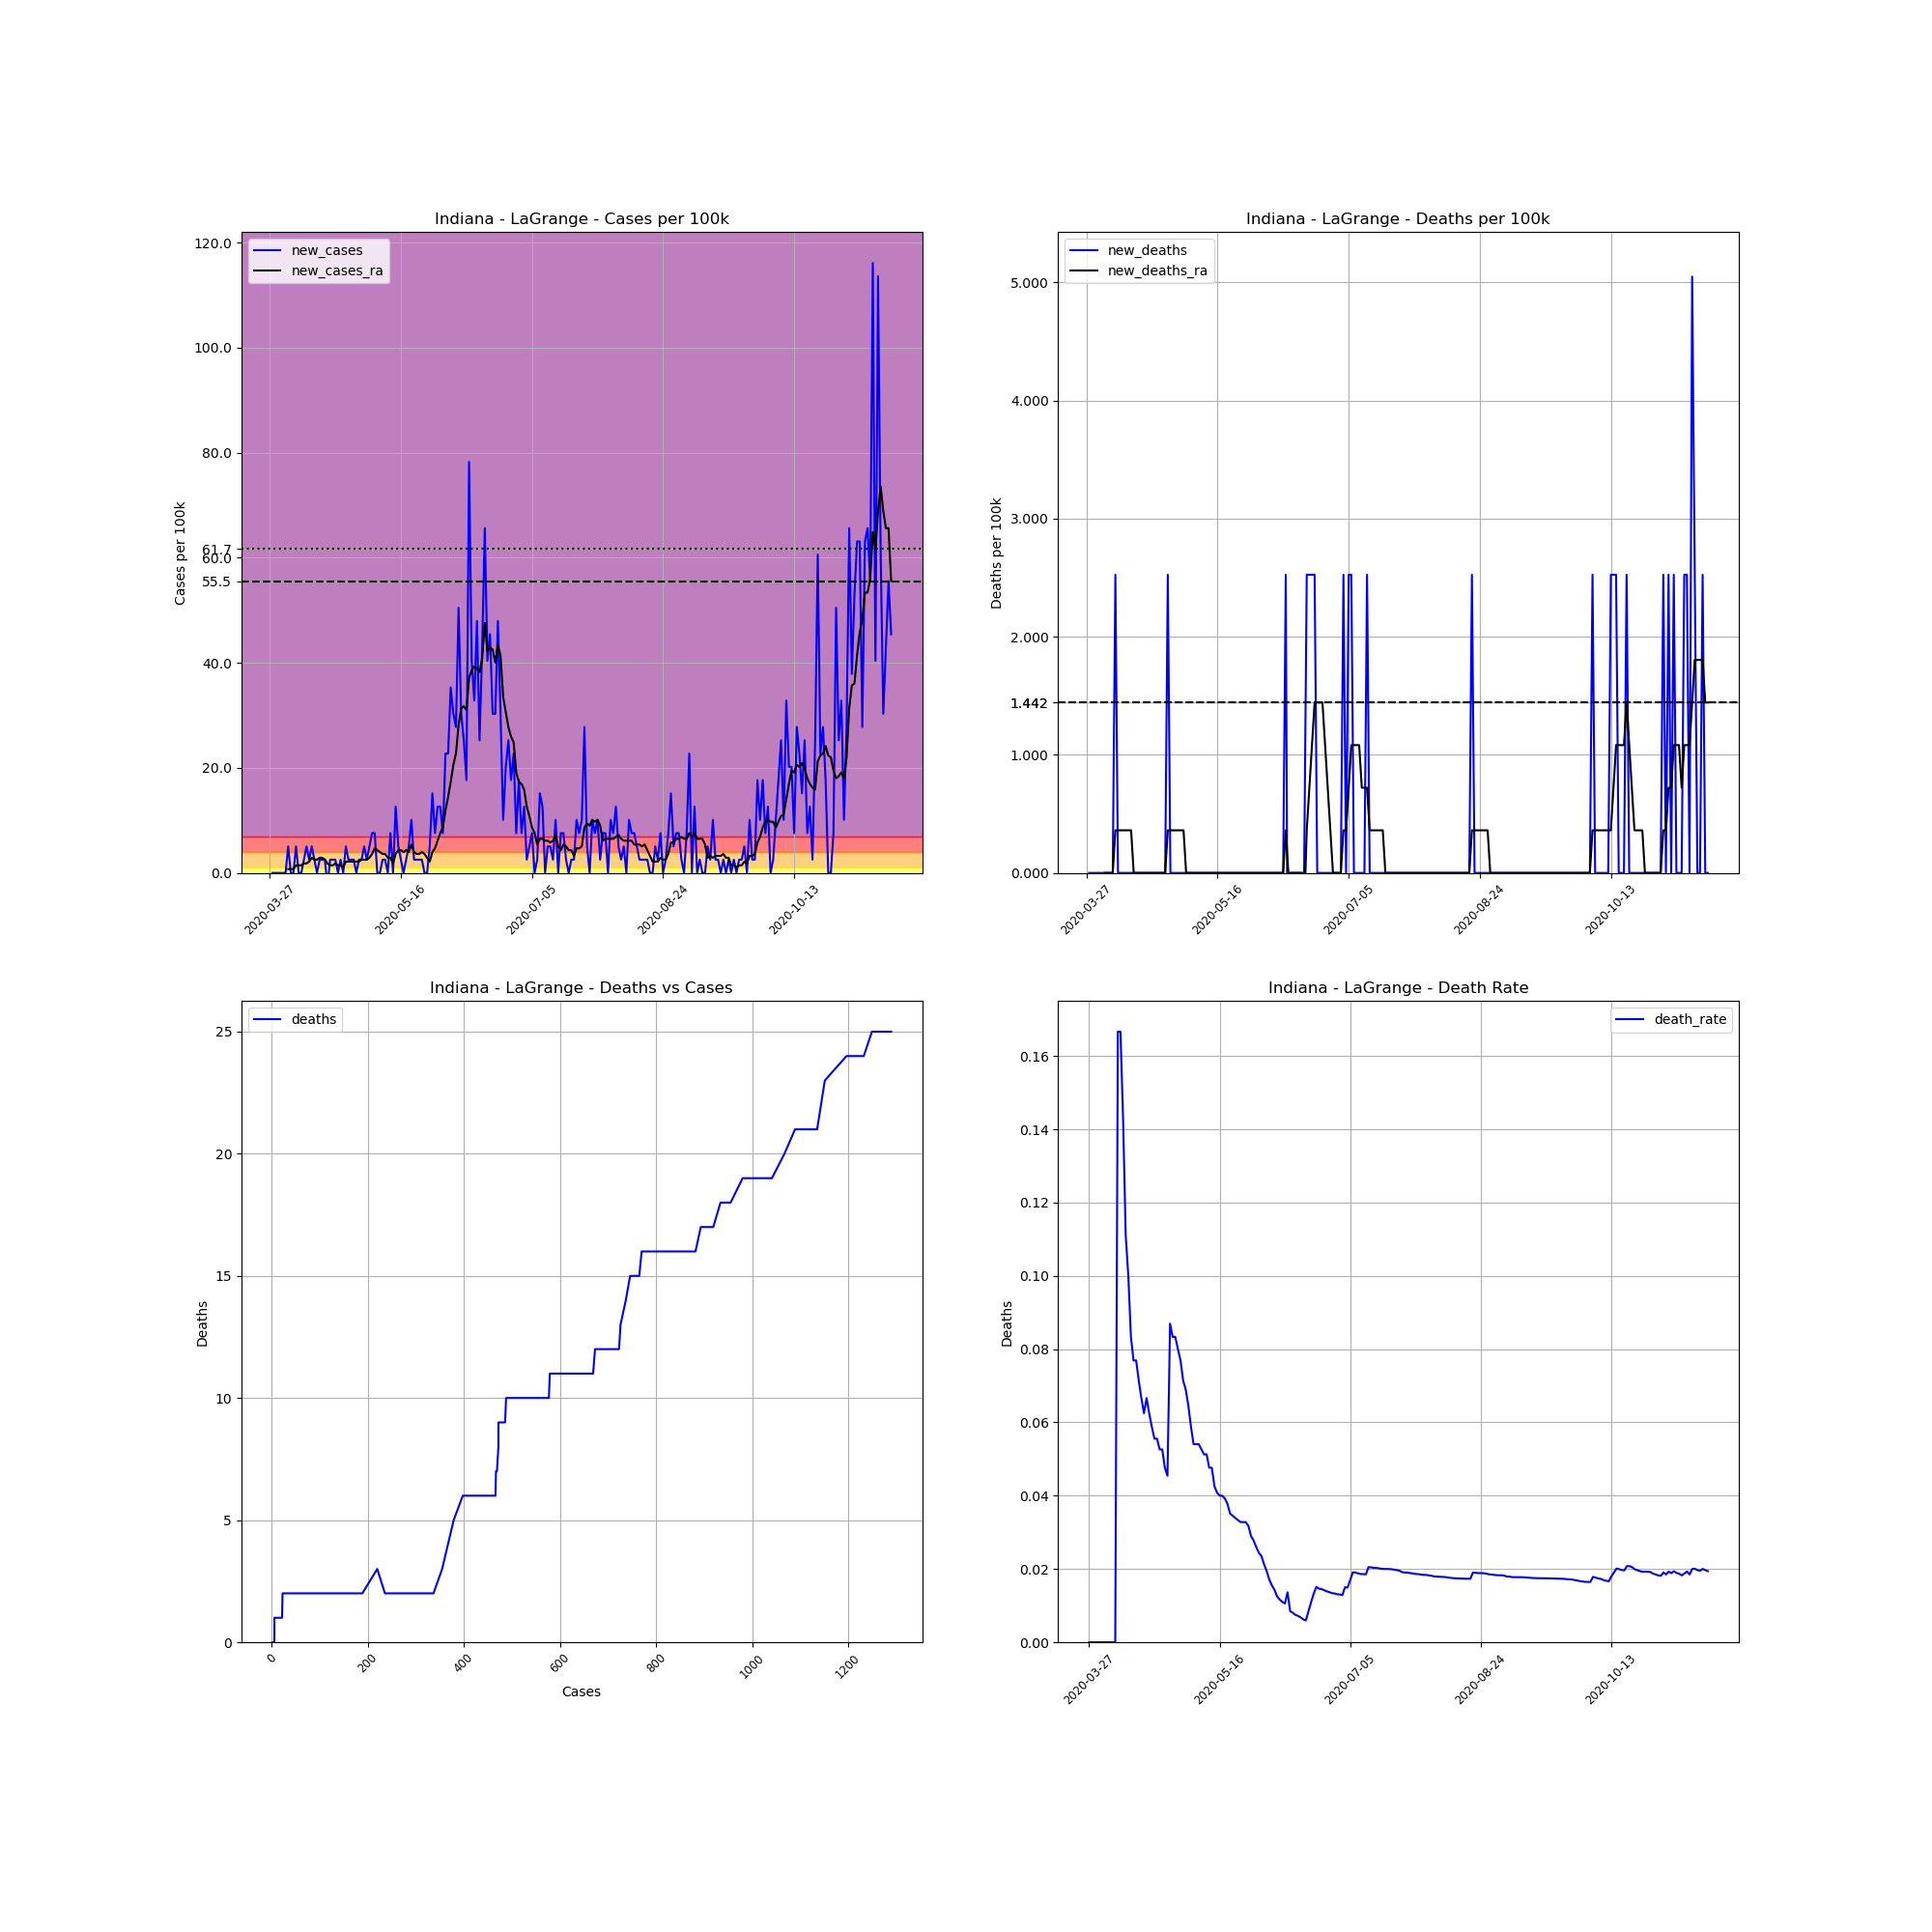

Source data for this figure (header and first rows):
, date, county, state, fips, cases, deaths, COUNTY, STNAME, CTYNAME, POPESTIMATE2019, cases_per_100k, deaths_per_100k, death_rate, new_cases, new_deaths, new_cases_ra, new_deaths_ra
408622, 2020-03-27, LaGrange, Indiana, 18087, 2, 0, 87, Indiana, LaGrange, 39614, 5.049, 0.0, 0.0, , , , 
408623, 2020-03-28, LaGrange, Indiana, 18087, 2, 0, 87, Indiana, LaGrange, 39614, 5.049, 0.0, 0.0, 0.0, 0.0, , 
408624, 2020-03-29, LaGrange, Indiana, 18087, 2, 0, 87, Indiana, LaGrange, 39614, 5.049, 0.0, 0.0, 0.0, 0.0, , 
408625, 2020-03-30, LaGrange, Indiana, 18087, 2, 0, 87, Indiana, LaGrange, 39614, 5.049, 0.0, 0.0, 0.0, 0.0, , 
408626, 2020-03-31, LaGrange, Indiana, 18087, 2, 0, 87, Indiana, LaGrange, 39614, 5.049, 0.0, 0.0, 0.0, 0.0, , 
408627, 2020-04-01, LaGrange, Indiana, 18087, 2, 0, 87, Indiana, LaGrange, 39614, 5.049, 0.0, 0.0, 0.0, 0.0, , 
408628, 2020-04-02, LaGrange, Indiana, 18087, 2, 0, 87, Indiana, LaGrange, 39614, 5.049, 0.0, 0.0, 0.0, 0.0, , 
408629, 2020-04-03, LaGrange, Indiana, 18087, 4, 0, 87, Indiana, LaGrange, 39614, 10.1, 0.0, 0.0, 5.049, 0.0, 0.7212, 0.0
408630, 2020-04-04, LaGrange, Indiana, 18087, 4, 0, 87, Indiana, LaGrange, 39614, 10.1, 0.0, 0.0, 0.0, 0.0, 0.7212, 0.0
408631, 2020-04-05, LaGrange, Indiana, 18087, 4, 0, 87, Indiana, LaGrange, 39614, 10.1, 0.0, 0.0, 0.0, 0.0, 0.7212, 0.0
408632, 2020-04-06, LaGrange, Indiana, 18087, 6, 0, 87, Indiana, LaGrange, 39614, 15.15, 0.0, 0.0, 5.049, 0.0, 1.442, 0.0
408633, 2020-04-07, LaGrange, Indiana, 18087, 6, 1, 87, Indiana, LaGrange, 39614, 15.15, 2.524, 0.1667, 0.0, 2.524, 1.442, 0.3606
408634, 2020-04-08, LaGrange, Indiana, 18087, 6, 1, 87, Indiana, LaGrange, 39614, 15.15, 2.524, 0.1667, 0.0, 0.0, 1.442, 0.3606
408635, 2020-04-09, LaGrange, Indiana, 18087, 7, 1, 87, Indiana, LaGrange, 39614, 17.67, 2.524, 0.1429, 2.524, 0.0, 1.803, 0.3606
408636, 2020-04-10, LaGrange, Indiana, 18087, 9, 1, 87, Indiana, LaGrange, 39614, 22.72, 2.524, 0.1111, 5.049, 0.0, 1.803, 0.3606
408637, 2020-04-11, LaGrange, Indiana, 18087, 10, 1, 87, Indiana, LaGrange, 39614, 25.24, 2.524, 0.1, 2.524, 0.0, 2.164, 0.3606
408638, 2020-04-12, LaGrange, Indiana, 18087, 12, 1, 87, Indiana, LaGrange, 39614, 30.29, 2.524, 0.08333, 5.049, 0.0, 2.885, 0.3606
408639, 2020-04-13, LaGrange, Indiana, 18087, 13, 1, 87, Indiana, LaGrange, 39614, 32.82, 2.524, 0.07692, 2.524, 0.0, 2.524, 0.3606
408640, 2020-04-14, LaGrange, Indiana, 18087, 13, 1, 87, Indiana, LaGrange, 39614, 32.82, 2.524, 0.07692, 0.0, 0.0, 2.524, 0.0
408641, 2020-04-15, LaGrange, Indiana, 18087, 14, 1, 87, Indiana, LaGrange, 39614, 35.34, 2.524, 0.07143, 2.524, 0.0, 2.885, 0.0
408642, 2020-04-16, LaGrange, Indiana, 18087, 15, 1, 87, Indiana, LaGrange, 39614, 37.87, 2.524, 0.06667, 2.524, 0.0, 2.885, 0.0
408643, 2020-04-17, LaGrange, Indiana, 18087, 16, 1, 87, Indiana, LaGrange, 39614, 40.39, 2.524, 0.0625, 2.524, 0.0, 2.524, 0.0
408644, 2020-04-18, LaGrange, Indiana, 18087, 15, 1, 87, Indiana, LaGrange, 39614, 37.87, 2.524, 0.06667, -2.524, 0.0, 1.803, 0.0
408645, 2020-04-19, LaGrange, Indiana, 18087, 16, 1, 87, Indiana, LaGrange, 39614, 40.39, 2.524, 0.0625, 2.524, 0.0, 1.442, 0.0
408646, 2020-04-20, LaGrange, Indiana, 18087, 17, 1, 87, Indiana, LaGrange, 39614, 42.91, 2.524, 0.05882, 2.524, 0.0, 1.442, 0.0
408647, 2020-04-21, LaGrange, Indiana, 18087, 18, 1, 87, Indiana, LaGrange, 39614, 45.44, 2.524, 0.05556, 2.524, 0.0, 1.803, 0.0
408648, 2020-04-22, LaGrange, Indiana, 18087, 18, 1, 87, Indiana, LaGrange, 39614, 45.44, 2.524, 0.05556, 0.0, 0.0, 1.442, 0.0
408649, 2020-04-23, LaGrange, Indiana, 18087, 19, 1, 87, Indiana, LaGrange, 39614, 47.96, 2.524, 0.05263, 2.524, 0.0, 1.442, 0.0
408650, 2020-04-24, LaGrange, Indiana, 18087, 19, 1, 87, Indiana, LaGrange, 39614, 47.96, 2.524, 0.05263, 0.0, 0.0, 1.082, 0.0
408651, 2020-04-25, LaGrange, Indiana, 18087, 21, 1, 87, Indiana, LaGrange, 39614, 53.01, 2.524, 0.04762, 5.049, 0.0, 2.164, 0.0
408652, 2020-04-26, LaGrange, Indiana, 18087, 22, 1, 87, Indiana, LaGrange, 39614, 55.54, 2.524, 0.04545, 2.524, 0.0, 2.164, 0.0
408653, 2020-04-27, LaGrange, Indiana, 18087, 23, 2, 87, Indiana, LaGrange, 39614, 58.06, 5.049, 0.08696, 2.524, 2.524, 2.164, 0.3606
408654, 2020-04-28, LaGrange, Indiana, 18087, 24, 2, 87, Indiana, LaGrange, 39614, 60.58, 5.049, 0.08333, 2.524, 0.0, 2.164, 0.3606
408655, 2020-04-29, LaGrange, Indiana, 18087, 24, 2, 87, Indiana, LaGrange, 39614, 60.58, 5.049, 0.08333, 0.0, 0.0, 2.164, 0.3606
408656, 2020-04-30, LaGrange, Indiana, 18087, 25, 2, 87, Indiana, LaGrange, 39614, 63.11, 5.049, 0.08, 2.524, 0.0, 2.164, 0.3606
408657, 2020-05-01, LaGrange, Indiana, 18087, 26, 2, 87, Indiana, LaGrange, 39614, 65.63, 5.049, 0.07692, 2.524, 0.0, 2.524, 0.3606
408658, 2020-05-02, LaGrange, Indiana, 18087, 28, 2, 87, Indiana, LaGrange, 39614, 70.68, 5.049, 0.07143, 5.049, 0.0, 2.524, 0.3606
408659, 2020-05-03, LaGrange, Indiana, 18087, 29, 2, 87, Indiana, LaGrange, 39614, 73.21, 5.049, 0.06897, 2.524, 0.0, 2.524, 0.3606
408660, 2020-05-04, LaGrange, Indiana, 18087, 31, 2, 87, Indiana, LaGrange, 39614, 78.26, 5.049, 0.06452, 5.049, 0.0, 2.885, 0.0
408661, 2020-05-05, LaGrange, Indiana, 18087, 34, 2, 87, Indiana, LaGrange, 39614, 85.83, 5.049, 0.05882, 7.573, 0.0, 3.606, 0.0
408662, 2020-05-06, LaGrange, Indiana, 18087, 37, 2, 87, Indiana, LaGrange, 39614, 93.4, 5.049, 0.05405, 7.573, 0.0, 4.688, 0.0
408663, 2020-05-07, LaGrange, Indiana, 18087, 37, 2, 87, Indiana, LaGrange, 39614, 93.4, 5.049, 0.05405, 0.0, 0.0, 4.327, 0.0
408664, 2020-05-08, LaGrange, Indiana, 18087, 37, 2, 87, Indiana, LaGrange, 39614, 93.4, 5.049, 0.05405, 0.0, 0.0, 3.967, 0.0
408665, 2020-05-09, LaGrange, Indiana, 18087, 38, 2, 87, Indiana, LaGrange, 39614, 95.93, 5.049, 0.05263, 2.524, 0.0, 3.606, 0.0
408666, 2020-05-10, LaGrange, Indiana, 18087, 39, 2, 87, Indiana, LaGrange, 39614, 98.45, 5.049, 0.05128, 2.524, 0.0, 3.606, 0.0
408667, 2020-05-11, LaGrange, Indiana, 18087, 39, 2, 87, Indiana, LaGrange, 39614, 98.45, 5.049, 0.05128, 0.0, 0.0, 2.885, 0.0
408668, 2020-05-12, LaGrange, Indiana, 18087, 42, 2, 87, Indiana, LaGrange, 39614, 106, 5.049, 0.04762, 7.573, 0.0, 2.885, 0.0
408669, 2020-05-13, LaGrange, Indiana, 18087, 42, 2, 87, Indiana, LaGrange, 39614, 106, 5.049, 0.04762, 0.0, 0.0, 1.803, 0.0
408670, 2020-05-14, LaGrange, Indiana, 18087, 47, 2, 87, Indiana, LaGrange, 39614, 118.6, 5.049, 0.04255, 12.62, 0.0, 3.606, 0.0
408671, 2020-05-15, LaGrange, Indiana, 18087, 49, 2, 87, Indiana, LaGrange, 39614, 123.7, 5.049, 0.04082, 5.049, 0.0, 4.327, 0.0
408672, 2020-05-16, LaGrange, Indiana, 18087, 50, 2, 87, Indiana, LaGrange, 39614, 126.2, 5.049, 0.04, 2.524, 0.0, 4.327, 0.0
408673, 2020-05-17, LaGrange, Indiana, 18087, 50, 2, 87, Indiana, LaGrange, 39614, 126.2, 5.049, 0.04, 0.0, 0.0, 3.967, 0.0
408674, 2020-05-18, LaGrange, Indiana, 18087, 51, 2, 87, Indiana, LaGrange, 39614, 128.7, 5.049, 0.03922, 2.524, 0.0, 4.327, 0.0
408675, 2020-05-19, LaGrange, Indiana, 18087, 53, 2, 87, Indiana, LaGrange, 39614, 133.8, 5.049, 0.03774, 5.049, 0.0, 3.967, 0.0
408676, 2020-05-20, LaGrange, Indiana, 18087, 57, 2, 87, Indiana, LaGrange, 39614, 143.9, 5.049, 0.03509, 10.1, 0.0, 5.409, 0.0
408677, 2020-05-21, LaGrange, Indiana, 18087, 58, 2, 87, Indiana, LaGrange, 39614, 146.4, 5.049, 0.03448, 2.524, 0.0, 3.967, 0.0
408678, 2020-05-22, LaGrange, Indiana, 18087, 59, 2, 87, Indiana, LaGrange, 39614, 148.9, 5.049, 0.0339, 2.524, 0.0, 3.606, 0.0
408679, 2020-05-23, LaGrange, Indiana, 18087, 60, 2, 87, Indiana, LaGrange, 39614, 151.5, 5.049, 0.03333, 2.524, 0.0, 3.606, 0.0
408680, 2020-05-24, LaGrange, Indiana, 18087, 61, 2, 87, Indiana, LaGrange, 39614, 154, 5.049, 0.03279, 2.524, 0.0, 3.967, 0.0
408681, 2020-05-25, LaGrange, Indiana, 18087, 61, 2, 87, Indiana, LaGrange, 39614, 154, 5.049, 0.03279, 0.0, 0.0, 3.606, 0.0
... 178 more rows
